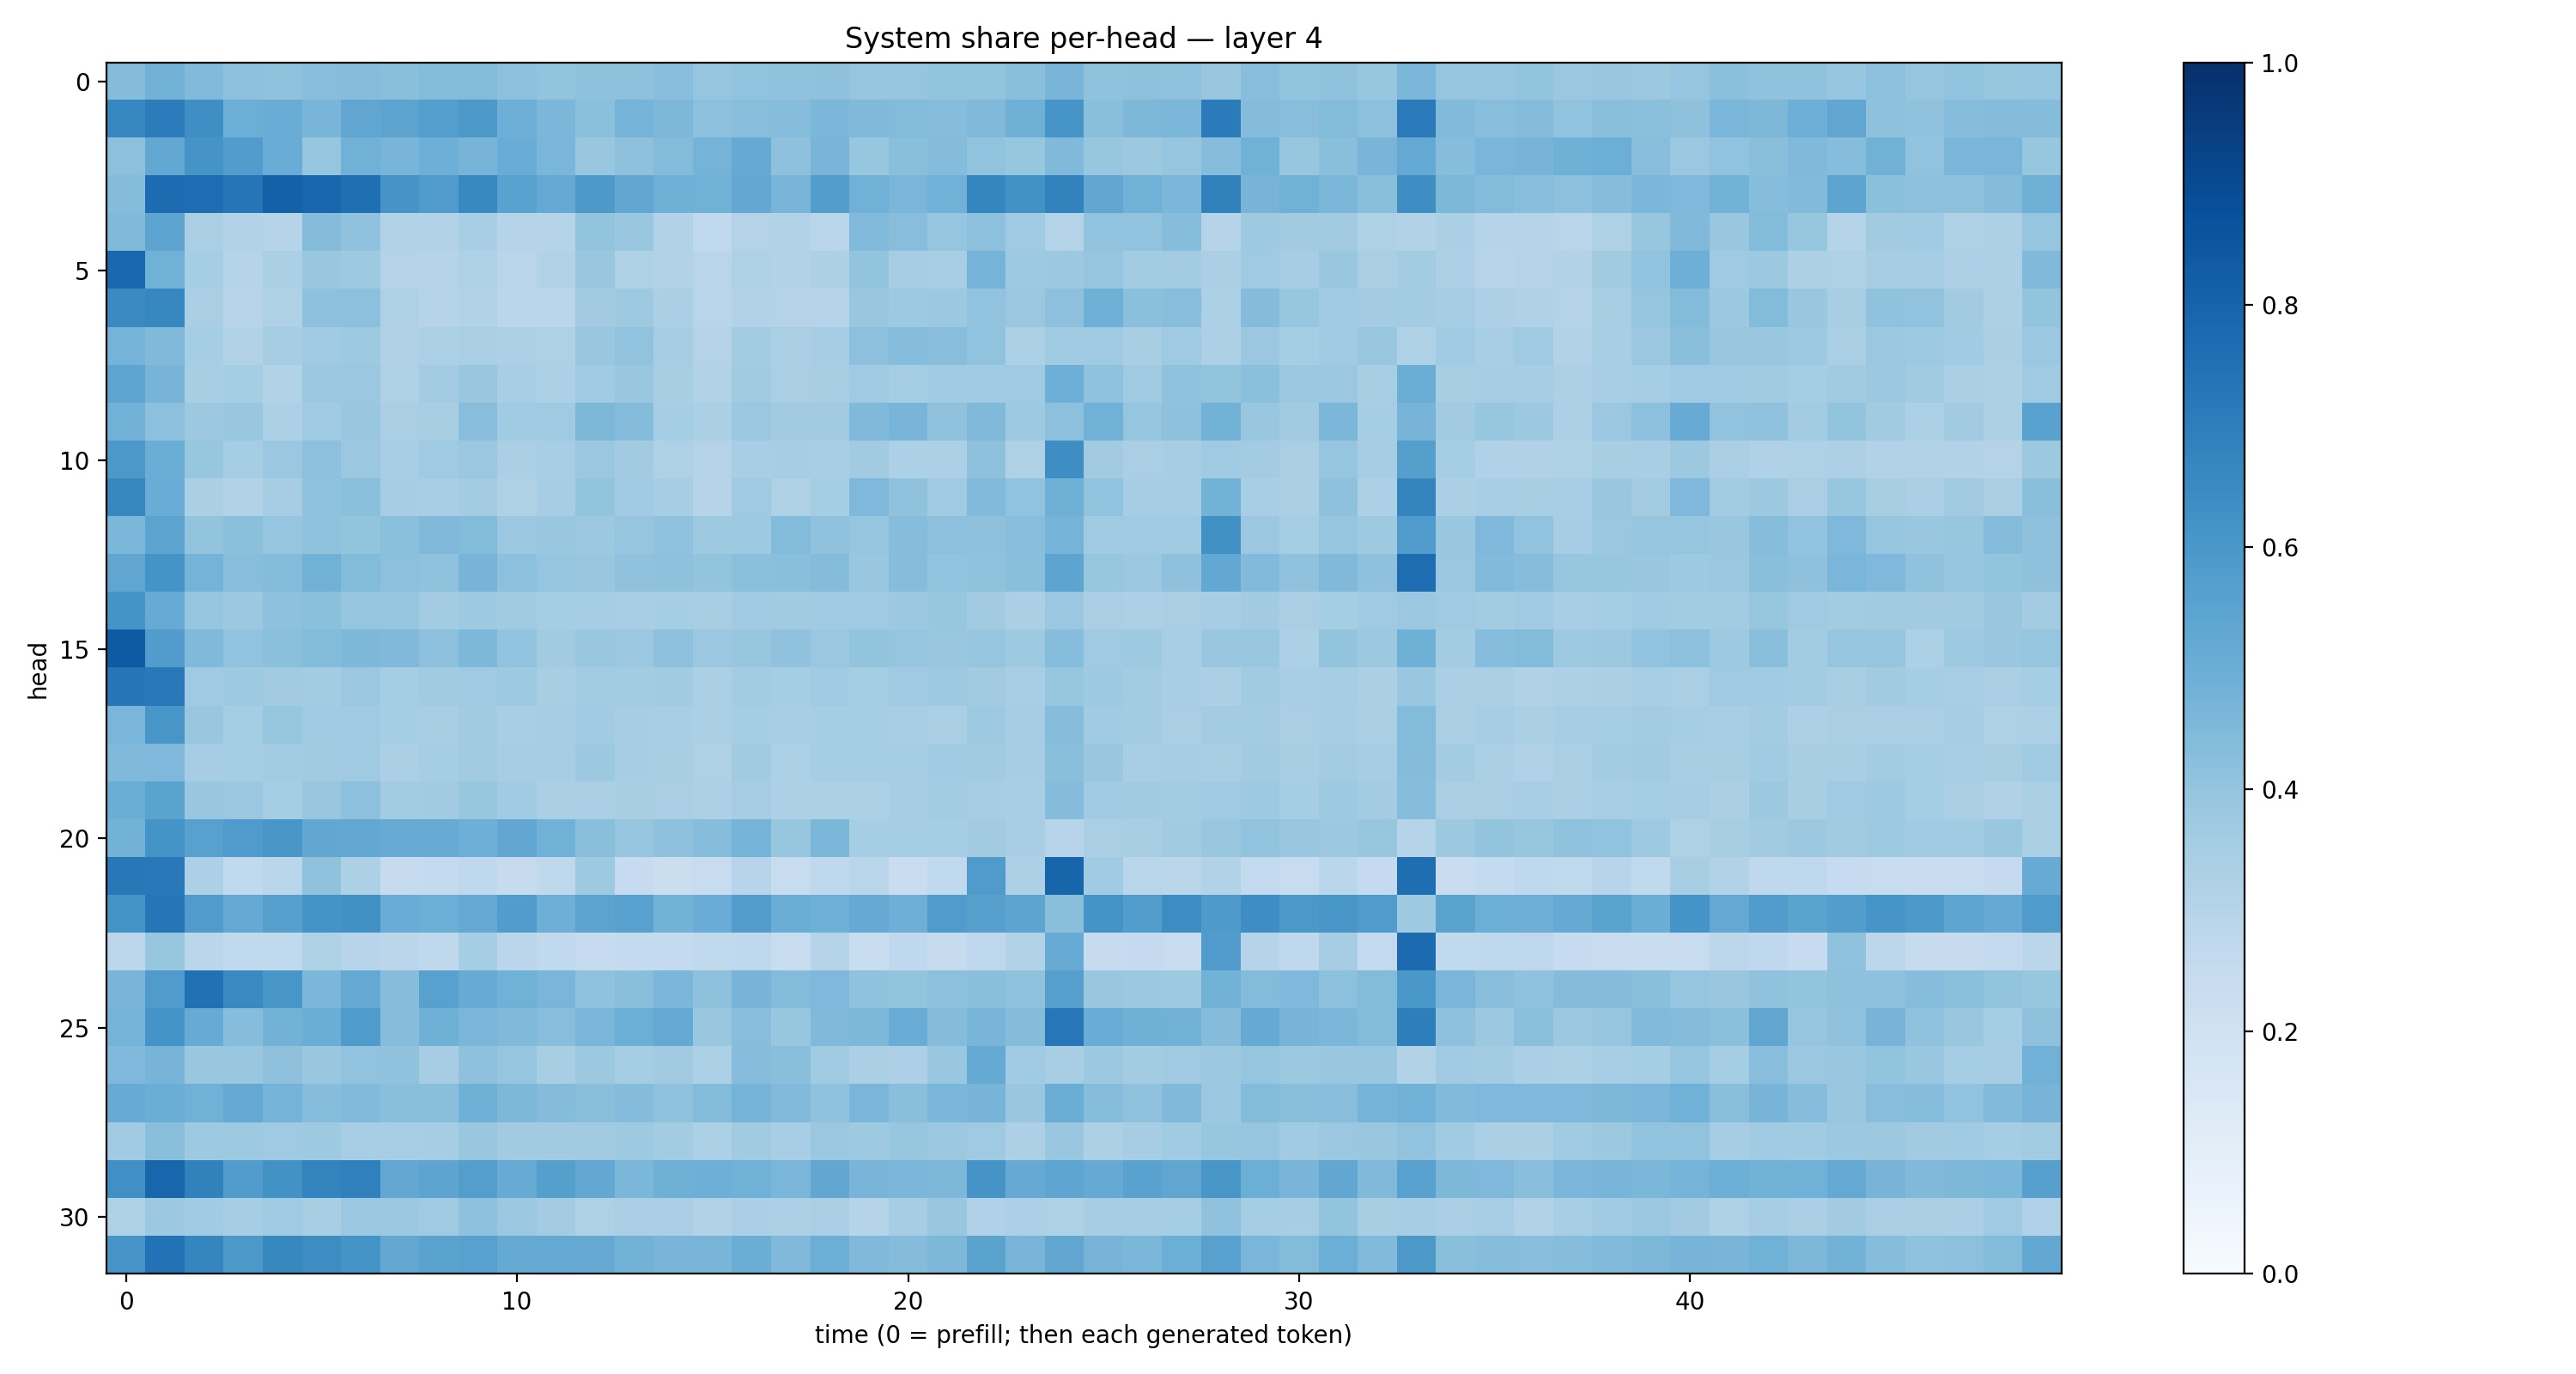

Values plotted in this chart, from the file beside it:
0.43626893, 0.48240143, 0.44527134, 0.41456935, 0.40801078, 0.42590755, 0.4332221, 0.4231848, 0.4402388, 0.43936247, 0.41675943, 0.4021209, 0.41322553, 0.41346723, 0.4285035, 0.39630985, 0.40606263, 0.40752307, 0.41058156, 0.39735398, 0.39638063, 0.40150172, 0.3987768, 0.4232413
0.6648, 0.7048, 0.6351, 0.499, 0.5046, 0.4671, 0.5323, 0.5442, 0.5681, 0.5974, 0.4941, 0.4598, 0.4216, 0.4746, 0.4545, 0.4145, 0.4276, 0.4335, 0.4581, 0.4478, 0.4393, 0.4319, 0.4478, 0.4915
0.4146, 0.524, 0.6122, 0.576, 0.5062, 0.3963, 0.4825, 0.4662, 0.4946, 0.4708, 0.5043, 0.4643, 0.3895, 0.4113, 0.4401, 0.4729, 0.513, 0.4102, 0.468, 0.3924, 0.4254, 0.4352, 0.4048, 0.3928
0.4374, 0.7675, 0.7647, 0.7294, 0.81, 0.79, 0.7548, 0.6105, 0.5818, 0.6588, 0.5537, 0.5209, 0.5903, 0.5291, 0.4919, 0.4856, 0.5255, 0.4654, 0.5712, 0.4829, 0.4645, 0.4825, 0.6687, 0.6233
0.4486, 0.5428, 0.3364, 0.3107, 0.3036, 0.4355, 0.4071, 0.3129, 0.3095, 0.346, 0.2969, 0.2986, 0.4019, 0.389, 0.3133, 0.263, 0.308, 0.311, 0.2909, 0.4418, 0.4265, 0.3979, 0.4179, 0.3677
0.7809, 0.4877, 0.354, 0.3042, 0.3322, 0.3865, 0.3732, 0.3048, 0.2993, 0.3213, 0.2901, 0.3088, 0.3832, 0.3235, 0.3088, 0.2909, 0.3223, 0.3094, 0.3257, 0.4014, 0.351, 0.3447, 0.4754, 0.3725
0.6512, 0.667, 0.3383, 0.2946, 0.3218, 0.4135, 0.4177, 0.3212, 0.298, 0.3096, 0.2876, 0.2881, 0.3608, 0.3714, 0.335, 0.2924, 0.3096, 0.3066, 0.3041, 0.3829, 0.3739, 0.3751, 0.4036, 0.3819
0.4737, 0.4469, 0.3539, 0.3144, 0.3477, 0.366, 0.3722, 0.3201, 0.3318, 0.3365, 0.3267, 0.321, 0.3867, 0.4061, 0.3515, 0.3065, 0.3583, 0.3363, 0.3493, 0.4165, 0.4302, 0.429, 0.4034, 0.3318
0.5358, 0.47, 0.3399, 0.3525, 0.31, 0.3824, 0.3825, 0.3237, 0.3577, 0.3868, 0.3465, 0.3314, 0.3652, 0.3889, 0.3433, 0.3158, 0.3618, 0.3366, 0.3432, 0.3685, 0.3534, 0.3646, 0.3656, 0.3675
0.4816, 0.416, 0.3778, 0.3879, 0.3319, 0.3637, 0.3874, 0.3363, 0.3434, 0.4271, 0.3672, 0.3696, 0.4536, 0.4368, 0.3532, 0.3354, 0.3796, 0.3625, 0.3599, 0.4456, 0.465, 0.409, 0.4491, 0.3735
0.5961, 0.5014, 0.3945, 0.3553, 0.3818, 0.4177, 0.3803, 0.3466, 0.3677, 0.3789, 0.3352, 0.3451, 0.3791, 0.3604, 0.324, 0.3051, 0.3472, 0.3479, 0.3464, 0.3606, 0.3299, 0.3316, 0.412, 0.3229
0.6606, 0.5069, 0.3332, 0.3156, 0.3511, 0.407, 0.4188, 0.3479, 0.3465, 0.3574, 0.3215, 0.3501, 0.3988, 0.3671, 0.349, 0.2984, 0.3684, 0.3206, 0.3531, 0.4512, 0.4093, 0.3661, 0.4433, 0.4055
0.4577, 0.5432, 0.3985, 0.4186, 0.3963, 0.4099, 0.402, 0.4208, 0.4483, 0.4393, 0.3809, 0.3886, 0.3787, 0.397, 0.4084, 0.3714, 0.373, 0.438, 0.409, 0.3958, 0.4299, 0.4142, 0.4138, 0.4269
0.5328, 0.6165, 0.4749, 0.4274, 0.4407, 0.4838, 0.4398, 0.4167, 0.4075, 0.4726, 0.4166, 0.3982, 0.3888, 0.4087, 0.4122, 0.4023, 0.4204, 0.4243, 0.4354, 0.3901, 0.4335, 0.4028, 0.41, 0.4225
0.6151, 0.5111, 0.3983, 0.3772, 0.4132, 0.4201, 0.3954, 0.3951, 0.3566, 0.3723, 0.3615, 0.3553, 0.3546, 0.3461, 0.3547, 0.3436, 0.3671, 0.3625, 0.3669, 0.3673, 0.3752, 0.3944, 0.3611, 0.3359
0.8355, 0.5751, 0.4485, 0.4037, 0.4182, 0.4404, 0.4568, 0.4466, 0.4144, 0.4547, 0.4027, 0.3597, 0.3872, 0.3822, 0.4158, 0.3826, 0.3916, 0.4076, 0.382, 0.4015, 0.3962, 0.3882, 0.3979, 0.3725
0.7267, 0.7148, 0.3689, 0.3716, 0.3631, 0.3574, 0.3804, 0.3527, 0.362, 0.3709, 0.3727, 0.3403, 0.3558, 0.3563, 0.3618, 0.3323, 0.3556, 0.3521, 0.3656, 0.3526, 0.3709, 0.3741, 0.3606, 0.3463
0.4637, 0.6042, 0.3834, 0.3554, 0.3923, 0.3649, 0.3696, 0.3526, 0.3403, 0.361, 0.3456, 0.351, 0.3663, 0.3483, 0.3447, 0.3335, 0.3518, 0.347, 0.3547, 0.3516, 0.3451, 0.3378, 0.3711, 0.3507
0.4463, 0.451, 0.3502, 0.353, 0.3581, 0.3602, 0.3711, 0.334, 0.3543, 0.3632, 0.3497, 0.3504, 0.3776, 0.3484, 0.3432, 0.3229, 0.3596, 0.3306, 0.3516, 0.3542, 0.3522, 0.3641, 0.3597, 0.3514
0.5034, 0.5489, 0.3894, 0.3822, 0.3525, 0.3829, 0.4178, 0.3558, 0.3596, 0.3915, 0.3655, 0.3347, 0.3359, 0.3407, 0.3371, 0.3319, 0.3507, 0.3312, 0.3316, 0.3312, 0.3511, 0.3577, 0.3508, 0.3441
0.4796, 0.6169, 0.5573, 0.5798, 0.6046, 0.5312, 0.5239, 0.5091, 0.5084, 0.4928, 0.5278, 0.4883, 0.4228, 0.3968, 0.4126, 0.4315, 0.4747, 0.3941, 0.4605, 0.3544, 0.3533, 0.3551, 0.362, 0.3444
0.7213, 0.7184, 0.3242, 0.2629, 0.2877, 0.4077, 0.3316, 0.2451, 0.2569, 0.2698, 0.2436, 0.2714, 0.3714, 0.249, 0.2245, 0.2369, 0.2936, 0.2368, 0.2673, 0.2924, 0.2289, 0.2638, 0.5793, 0.325
0.6199, 0.7329, 0.5814, 0.5208, 0.5597, 0.6152, 0.628, 0.5043, 0.4974, 0.5207, 0.5749, 0.4957, 0.544, 0.5563, 0.4795, 0.505, 0.5721, 0.5014, 0.4891, 0.5118, 0.4934, 0.5797, 0.5588, 0.5423
0.2792, 0.3918, 0.2845, 0.2633, 0.2632, 0.3233, 0.2932, 0.2826, 0.2716, 0.3534, 0.2818, 0.2654, 0.2483, 0.2549, 0.2561, 0.2631, 0.2663, 0.2353, 0.3029, 0.2309, 0.2687, 0.2432, 0.2761, 0.3112
0.4673, 0.5793, 0.7484, 0.6558, 0.6016, 0.4571, 0.521, 0.4335, 0.558, 0.5088, 0.4871, 0.4622, 0.4087, 0.4236, 0.4592, 0.4137, 0.4699, 0.4395, 0.4512, 0.4094, 0.3993, 0.4164, 0.4232, 0.4079
0.473, 0.6147, 0.5099, 0.4305, 0.4792, 0.5032, 0.5849, 0.432, 0.4916, 0.4641, 0.4474, 0.4259, 0.4641, 0.4974, 0.5218, 0.3839, 0.4292, 0.393, 0.4486, 0.4554, 0.5058, 0.4357, 0.4662, 0.4361
0.4495, 0.4694, 0.3891, 0.3845, 0.4127, 0.3896, 0.4051, 0.4085, 0.3512, 0.4107, 0.3963, 0.3404, 0.3774, 0.352, 0.3614, 0.3302, 0.4312, 0.422, 0.3665, 0.3322, 0.3276, 0.3854, 0.5161, 0.3659
0.5093, 0.5006, 0.4873, 0.5222, 0.4756, 0.4326, 0.4433, 0.4253, 0.4238, 0.4895, 0.4549, 0.4339, 0.4244, 0.4364, 0.4088, 0.4384, 0.476, 0.4418, 0.4101, 0.4636, 0.4229, 0.4604, 0.4718, 0.3869
0.3653, 0.4248, 0.3735, 0.3717, 0.3694, 0.3724, 0.3476, 0.346, 0.3497, 0.3837, 0.3617, 0.3623, 0.3616, 0.3727, 0.3589, 0.3317, 0.3621, 0.3451, 0.3797, 0.372, 0.3923, 0.3823, 0.3698, 0.3269
0.6309, 0.79, 0.684, 0.5775, 0.6242, 0.6786, 0.6897, 0.5273, 0.5412, 0.5676, 0.51, 0.566, 0.526, 0.4574, 0.4906, 0.4923, 0.4864, 0.4642, 0.5291, 0.468, 0.4608, 0.4556, 0.6106, 0.5119
0.3214, 0.3756, 0.3633, 0.3505, 0.3707, 0.3422, 0.3827, 0.3809, 0.3681, 0.4114, 0.3793, 0.3585, 0.3238, 0.3361, 0.3377, 0.3117, 0.3358, 0.3317, 0.339, 0.3045, 0.3491, 0.3879, 0.3169, 0.33
0.6055, 0.744, 0.6699, 0.5964, 0.6632, 0.6436, 0.6148, 0.5244, 0.5504, 0.5561, 0.5161, 0.5206, 0.5119, 0.48, 0.4662, 0.4658, 0.5008, 0.4487, 0.4979, 0.4487, 0.4348, 0.4545, 0.5472, 0.4656
